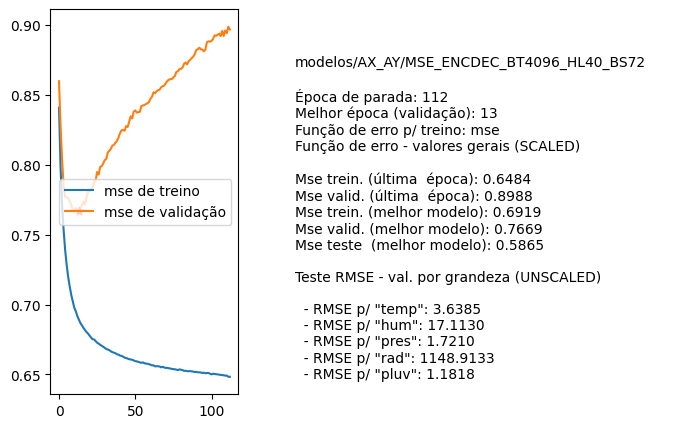

Source data for this figure (header and first rows):
nome, parada, melhorEpoch, erro_treino_parada, erro_valid_parada, erro_treino_melhor, erro_valid_melhor, erro_teste_melhor, rmse_unscaled_por_grandeza
modelos/AX_AY/MSE_ENCDEC_BT4096_HL40_BS7…, 112, 13, 0.6484, 0.8988, 0.6919, 0.7669, 0.5865, ['3.6385', '17.1130', '1.7210', '1148.91…
